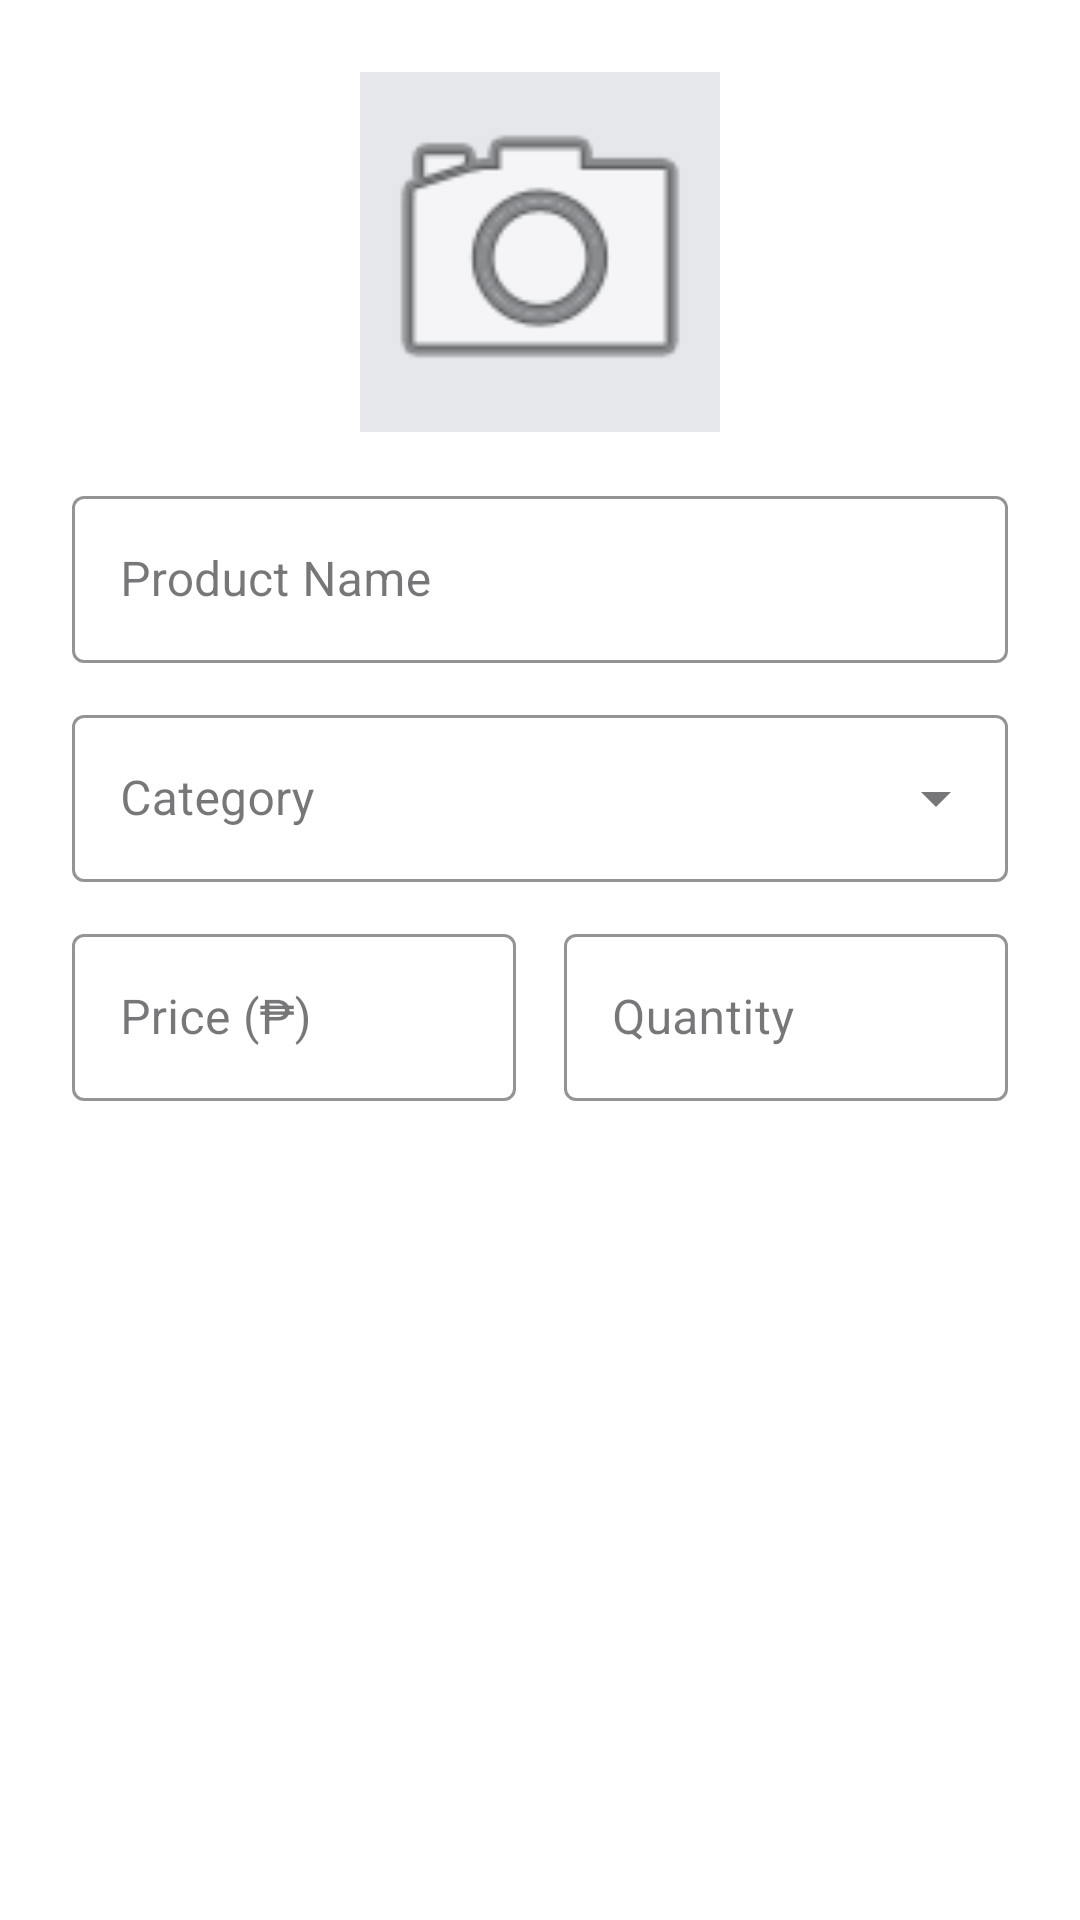

Write the Android layout XML for this screen, with the resource values it uses.
<!-- AndroidManifest.xml: application theme Theme.StockWiseMobile -->
<!-- res/layout/dialog_product_form.xml -->
<?xml version="1.0" encoding="utf-8"?>
<LinearLayout xmlns:android="http://schemas.android.com/apk/res/android"
    xmlns:app="http://schemas.android.com/apk/res-auto"
    android:layout_width="match_parent"
    android:layout_height="wrap_content"
    android:orientation="vertical"
    android:padding="24dp"
    android:background="#FFFFFF">

    <ImageView
        android:id="@+id/ivProductImagePicker"
        android:layout_width="120dp"
        android:layout_height="120dp"
        android:layout_gravity="center"
        android:layout_marginBottom="16dp"
        android:background="#E5E7EB"
        android:src="@android:drawable/ic_menu_camera"
        android:scaleType="centerCrop"/>

    <com.google.android.material.textfield.TextInputLayout
        style="@style/Widget.MaterialComponents.TextInputLayout.OutlinedBox"
        android:layout_width="match_parent"
        android:layout_height="wrap_content"
        android:hint="Product Name"
        app:boxStrokeColor="#065F46">
        <com.google.android.material.textfield.TextInputEditText
            android:id="@+id/etFormName"
            android:layout_width="match_parent"
            android:layout_height="wrap_content"
            android:textColor="#212121"
            android:inputType="textCapWords" />
    </com.google.android.material.textfield.TextInputLayout>

    <com.google.android.material.textfield.TextInputLayout
        style="@style/Widget.MaterialComponents.TextInputLayout.OutlinedBox.ExposedDropdownMenu"
        android:layout_width="match_parent"
        android:layout_height="wrap_content"
        android:layout_marginTop="12dp"
        android:hint="Category"
        app:boxStrokeColor="#065F46">
        <com.google.android.material.textfield.MaterialAutoCompleteTextView
            android:id="@+id/etFormCategory"
            android:layout_width="match_parent"
            android:layout_height="wrap_content"
            android:textColor="#212121"
            android:inputType="none" />
    </com.google.android.material.textfield.TextInputLayout>

    <LinearLayout
        android:layout_width="match_parent"
        android:layout_height="wrap_content"
        android:layout_marginTop="12dp"
        android:orientation="horizontal">

        <com.google.android.material.textfield.TextInputLayout
            style="@style/Widget.MaterialComponents.TextInputLayout.OutlinedBox"
            android:layout_width="0dp"
            android:layout_height="wrap_content"
            android:layout_weight="1"
            android:layout_marginEnd="8dp"
            android:hint="Price (₱)"
            app:boxStrokeColor="#065F46">
            <com.google.android.material.textfield.TextInputEditText
                android:id="@+id/etFormPrice"
                android:layout_width="match_parent"
                android:layout_height="wrap_content"
                android:textColor="#212121"
                android:inputType="numberDecimal" />
        </com.google.android.material.textfield.TextInputLayout>

        <com.google.android.material.textfield.TextInputLayout
            style="@style/Widget.MaterialComponents.TextInputLayout.OutlinedBox"
            android:layout_width="0dp"
            android:layout_height="wrap_content"
            android:layout_weight="1"
            android:layout_marginStart="8dp"
            android:hint="Quantity"
            app:boxStrokeColor="#065F46">
            <com.google.android.material.textfield.TextInputEditText
                android:id="@+id/etFormQty"
                android:layout_width="match_parent"
                android:layout_height="wrap_content"
                android:textColor="#212121"
                android:inputType="number" />
        </com.google.android.material.textfield.TextInputLayout>
    </LinearLayout>
</LinearLayout>
<!-- resources referenced by this layout -->
<resources>
  <style name="Theme.StockWiseMobile" parent="Base.Theme.StockWiseMobile" />
  <style name="Base.Theme.StockWiseMobile" parent="Theme.Material3.DayNight.NoActionBar">
          
          
      </style>
</resources>
